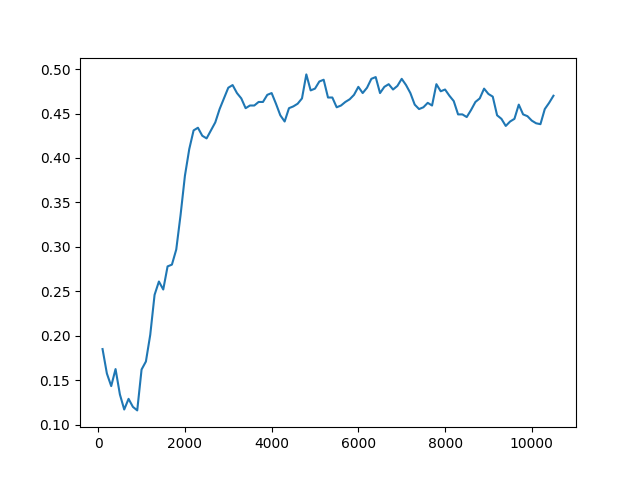

Values plotted in this chart, from the file beside it:
Timestep, Episode, Reward, Exploration
0, 0, 0.5, None
1, 0, -1, None
2, 0, -1, None
3, 0, -1, None
4, 1, -1, None
5, 1, -1, None
6, 1, 0.5, None
7, 1, 0.5, None
8, 1, -1, None
9, 2, -1, None
10, 2, 0.5, None
11, 2, -1, None
12, 2, -1, None
13, 2, 0.5, None
14, 3, 0.5, None
15, 3, 0.5, None
16, 3, 0.5, None
17, 4, 1, None
18, 4, 0.5, None
19, 4, 0.5, None
20, 4, -1, None
21, 4, 0.5, None
22, 5, -1, None
23, 5, 0.5, None
24, 5, 0.5, None
25, 6, 1, None
26, 6, 0.5, None
27, 6, -1, None
28, 6, 0.5, None
29, 6, 0.5, None
30, 7, 0.5, None
31, 7, 0.5, None
32, 7, -1, None
33, 7, -1, None
34, 7, -1, None
35, 8, -1, None
36, 8, 0.5, None
37, 8, 0.5, None
38, 8, 0.5, None
39, 8, 0.5, None
40, 9, 0.5, None
41, 9, 0.5, None
42, 9, 0.5, None
43, 9, -1, None
44, 9, 0.5, None
45, 10, 0.5, None
46, 10, 0.5, None
47, 10, 0.5, None
48, 10, 0.5, None
49, 10, 0.5, None
50, 11, 0.5, None
51, 11, 0.5, None
52, 11, 0.5, None
53, 11, 0.5, None
54, 11, 0.5, None
55, 12, -1, None
56, 12, 0.5, None
57, 12, 0.5, None
58, 12, -1, None
59, 12, 0.5, None
... 49,940 more rows
